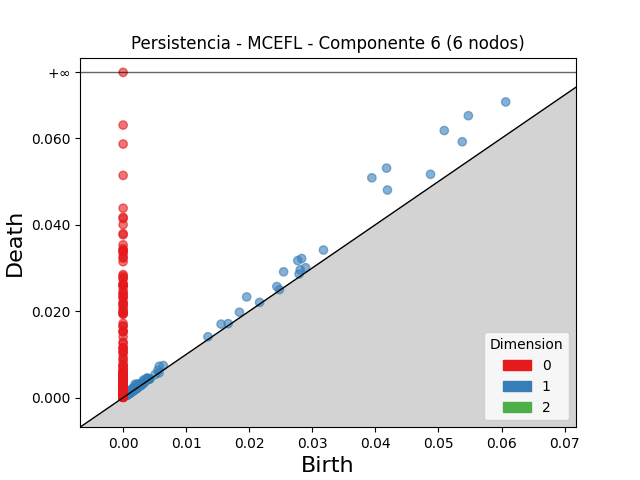

The table this chart was drawn from, first rows:
dimension, birth, death
2, 0.00251, 0.002676
2, 0.0008147, 0.0009191
2, 0.004229, 0.004313
2, 0.003341, 0.003418
2, 0.002091, 0.002156
2, 0.002775, 0.002826
2, 0.00141, 0.001458
2, 0.0006734, 0.0007079
2, 0.001044, 0.001071
2, 0.00139, 0.001416
2, 0.002015, 0.002037
2, 0.001903, 0.001918
2, 0.001053, 0.00106
2, 0.0007843, 0.0007912
2, 0.001473, 0.001477
1, 0.03943, 0.05084
1, 0.04176, 0.05309
1, 0.05092, 0.06177
1, 0.05474, 0.06521
1, 0.06066, 0.06838
1, 0.04191, 0.04802
1, 0.05377, 0.05918
1, 0.02769, 0.0317
1, 0.0283, 0.03217
1, 0.01959, 0.02329
1, 0.02544, 0.0291
1, 0.04874, 0.05165
1, 0.03176, 0.03414
1, 0.005732, 0.007249
1, 0.01553, 0.01701
1, 0.02808, 0.02955
1, 0.02437, 0.02569
1, 0.01844, 0.01975
1, 0.001902, 0.003112
1, 0.02892, 0.03006
1, 0.006369, 0.007431
1, 0.002284, 0.003139
1, 0.003235, 0.004078
1, 0.005511, 0.006303
1, 0.003762, 0.004465
1, 0.0279, 0.02859
1, 0.003862, 0.004542
1, 0.002451, 0.003111
1, 0.001777, 0.002418
1, 0.01345, 0.01408
1, 0.001916, 0.002538
1, 0.001654, 0.002235
1, 0.001429, 0.001986
1, 0.002125, 0.002667
1, 0.001596, 0.002126
1, 0.002147, 0.002631
1, 0.003385, 0.003859
1, 0.002535, 0.002996
1, 0.002003, 0.002461
1, 0.01665, 0.01711
1, 0.001315, 0.001765
1, 0.001537, 0.001965
1, 0.001549, 0.001977
1, 0.001456, 0.001882
1, 0.001182, 0.001604
... 1,248 more rows
